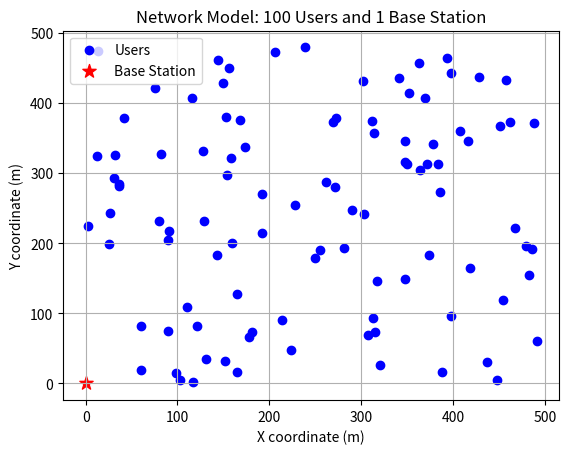

Generate this figure with matplotlib:
import numpy as np
import matplotlib.pyplot as plt

# Part 01 - Network Model: 100 Users and 1 Base Station

area_size = 500
num_users = 100

# Generate uniformly distributed x and y coordinates for users
x_users = np.random.uniform(0, area_size, num_users)
y_users = np.random.uniform(0, area_size, num_users)

# Base Station at origin (0, 0)
x_bs, y_bs = 0, 0

# Plot the network
plt.scatter(x_users, y_users, c='blue', label='Users')
plt.scatter(x_bs, y_bs, c='red',marker='*',s=100, label='Base Station')
plt.title("Network Model: 100 Users and 1 Base Station")
plt.xlabel("X coordinate (m)")
plt.ylabel("Y coordinate (m)")
plt.legend()
plt.grid()
plt.show()

# Part 02 - Distance between Users and Base Station
distance = np.zeros(num_users)
path_loss = np.zeros(num_users)
varience = 0.5  
n = 3.5  # Path loss exponent 

 # Calculate distances and path loss
for d in range(num_users):
    distance[d] = np.sqrt((x_users[d] - x_bs) ** 2 + (y_users[d] - y_bs) ** 2)
    # Part 3 - Path Loss Calculation
    path_loss[d] = 1 / distance[d] ** n
print(f"Distance from BS to each user: ", distance)
print(f"Path loss for each user when path loss exponent is 3.5 : ", path_loss)

# Part 4 - Calculating Recieved Power
# Calculate Rayleigh fading channel
x = np.sqrt(varience) * np.random.randn(num_users)
y = np.sqrt(varience) * np.random.randn(num_users)
g = x + 1j * y
h = np.abs(g) ** 2
print(f"Rayleigh fading channel gain for each user: ", h)

pr = np.zeros(num_users)
pt = 1 # Watts
snr = np.zeros(num_users)
rate = np.zeros(num_users)
N = -96 # Noise power in dBm
N = 10 ** ((N-30)/ 10) # Convert dBm to Watts
rate_t = 1 # Threshold rate in bps/Hz

# Calculate received power
for i in range(num_users):
    pr[i] = pt * path_loss[i] * h[i]
print(f"Received power for each user: ", pr)
